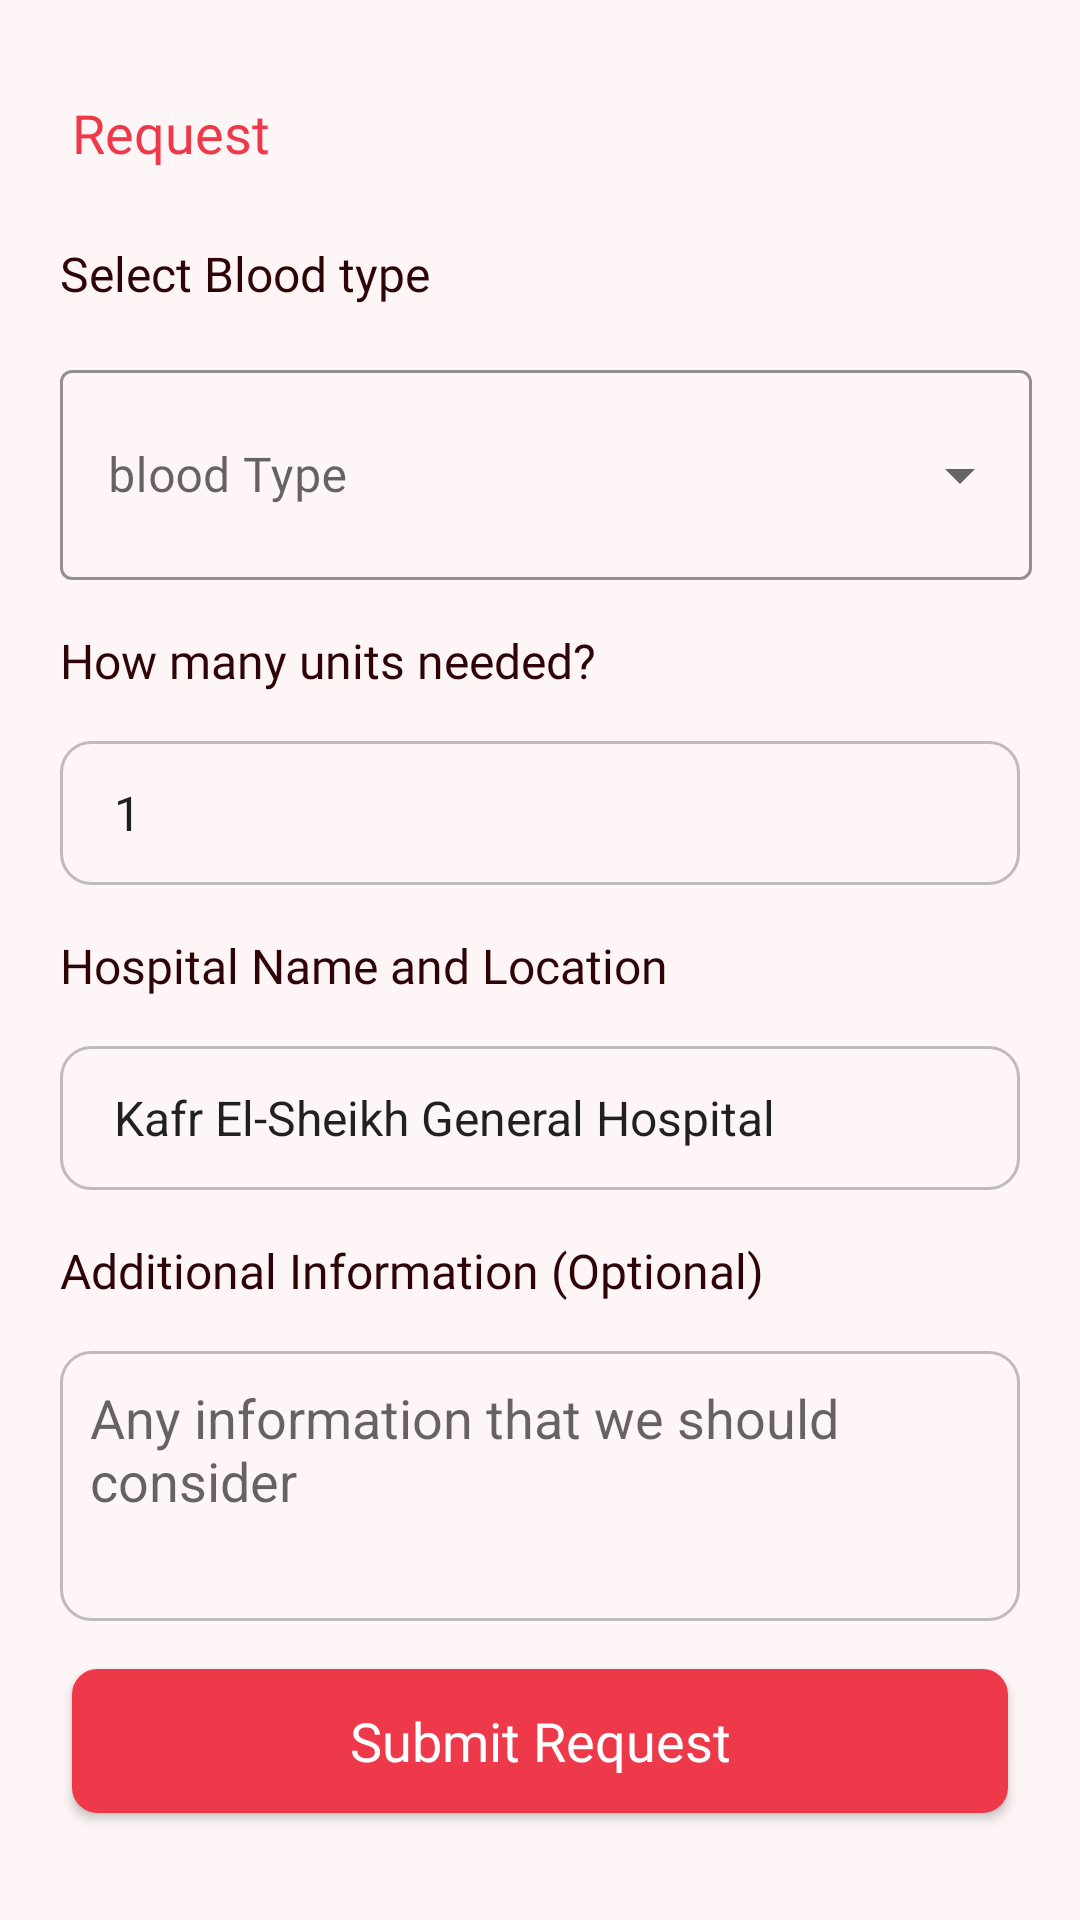

This screen was rendered from an Android layout file. Write that file and the resources it references.
<!-- AndroidManifest.xml: application theme Theme.BloodDonation -->
<!-- res/layout/fragment_request_blood.xml -->
<?xml version="1.0" encoding="utf-8"?>
<ScrollView
    xmlns:android="http://schemas.android.com/apk/res/android"
    xmlns:app="http://schemas.android.com/apk/res-auto"
    xmlns:tools="http://schemas.android.com/tools"
    android:layout_width="match_parent"
    android:layout_height="match_parent"
    android:background="@color/background"
    tools:context=".MainFragments.RequestBloodFragment">

    <androidx.constraintlayout.widget.ConstraintLayout
        android:layout_width="match_parent"
        android:layout_height="match_parent">

        <TextView
            android:id="@+id/tv_request_blood"
            android:layout_width="wrap_content"
            android:layout_height="wrap_content"
            android:layout_marginStart="24dp"
            android:layout_marginTop="32dp"
            android:fontFamily="@font/manrope_bold"
            android:text="@string/m_request_blood"
            android:textColor="@color/tv2_color"
            android:textSize="18sp"
            app:layout_constraintStart_toStartOf="parent"
            app:layout_constraintTop_toTopOf="parent" />


        <TextView
            android:id="@+id/select_blood_type"
            android:layout_width="wrap_content"
            android:layout_height="wrap_content"
            android:layout_marginStart="20dp"
            android:layout_marginTop="24dp"
            android:fontFamily="@font/manrope_semi_bold"
            android:text="@string/tv_select_blood_type"
            android:textColor="@color/tv_color"
            android:textSize="16sp"
            app:layout_constraintStart_toStartOf="parent"
            app:layout_constraintTop_toBottomOf="@+id/tv_request_blood" />

        <com.google.android.material.textfield.TextInputLayout
            android:id="@+id/textInputLayout"
            style="@style/Widget.MaterialComponents.TextInputLayout.OutlinedBox.ExposedDropdownMenu"
            android:layout_width="match_parent"
            android:layout_height="wrap_content"
            android:layout_marginStart="20dp"
            android:layout_marginTop="16dp"
            android:layout_marginEnd="16dp"
            android:visibility="visible"
            app:boxStrokeColor="#ED394A"
            app:hintTextColor="@color/tv_color"
            app:layout_constraintEnd_toEndOf="parent"
            app:layout_constraintStart_toStartOf="parent"
            app:layout_constraintTop_toBottomOf="@+id/select_blood_type">

            <AutoCompleteTextView
                android:id="@+id/autoCompleteTVBloodTypeRequest"
                android:layout_width="match_parent"
                android:layout_height="70dp"
                android:fontFamily="@font/manrope_bold"
                android:inputType="none"
                android:hint="blood Type"
                android:textColorHint="@color/tv_color"
                android:text="" />
        </com.google.android.material.textfield.TextInputLayout>

        <TextView
            android:id="@+id/textView8"
            android:layout_width="wrap_content"
            android:layout_height="wrap_content"
            android:layout_marginStart="20dp"
            android:layout_marginTop="16dp"
            android:fontFamily="@font/manrope_semi_bold"
            android:text="@string/tv_how_many_units_needed"
            android:textColor="@color/tv_color"
            android:textSize="16sp"
            app:layout_constraintStart_toStartOf="parent"
            app:layout_constraintTop_toBottomOf="@+id/textInputLayout" />

        <Spinner
            android:id="@+id/sp_no_of_units"
            style="@style/Widget.MaterialComponents.TextInputLayout.OutlinedBox.Dense.ExposedDropdownMenu"
            android:layout_width="match_parent"
            android:layout_height="48dp"
            android:layout_marginStart="20dp"
            android:layout_marginTop="16dp"
            android:layout_marginEnd="20dp"
            android:background="@drawable/spinner_selector"
            android:entries="@array/num_of_units"
            android:padding="10dp"
            app:layout_constraintEnd_toEndOf="parent"
            app:layout_constraintHorizontal_bias="0.0"
            app:layout_constraintStart_toStartOf="parent"
            app:layout_constraintTop_toBottomOf="@+id/textView8" />

        <TextView
            android:id="@+id/textView10"
            android:layout_width="wrap_content"
            android:layout_height="wrap_content"
            android:layout_marginStart="20dp"
            android:layout_marginTop="16dp"
            android:fontFamily="@font/manrope_semi_bold"
            android:text="@string/tv_hospital_name_and_location"
            android:textColor="@color/tv_color"
            android:textSize="16sp"
            app:layout_constraintStart_toStartOf="parent"
            app:layout_constraintTop_toBottomOf="@+id/sp_no_of_units" />

        <Spinner
            android:id="@+id/sp_hospital_location"
            style="@style/Widget.MaterialComponents.TextInputLayout.OutlinedBox.Dense.ExposedDropdownMenu"
            android:layout_width="match_parent"
            android:layout_height="48dp"
            android:layout_marginStart="20dp"
            android:layout_marginTop="16dp"
            android:layout_marginEnd="20dp"
            android:background="@drawable/spinner_selector"
            android:entries="@array/hospital_location"
            android:padding="10dp"
            app:layout_constraintEnd_toEndOf="parent"
            app:layout_constraintStart_toStartOf="parent"
            app:layout_constraintTop_toBottomOf="@+id/textView10" />

        <TextView
            android:id="@+id/textView11"
            android:layout_width="wrap_content"
            android:layout_height="wrap_content"
            android:layout_marginStart="20dp"
            android:layout_marginTop="16dp"
            android:fontFamily="@font/manrope_semi_bold"
            android:text="@string/tv_additional_information_optional"
            android:textColor="@color/tv_color"
            android:textSize="16sp"
            app:layout_constraintStart_toStartOf="parent"
            app:layout_constraintTop_toBottomOf="@+id/sp_hospital_location" />

        
        <EditText
            android:id="@+id/et_info_RBlood"
            android:layout_width="match_parent"
            android:layout_height="90dp"
            android:layout_marginStart="20dp"
            android:layout_marginTop="16dp"
            android:layout_marginEnd="20dp"
            android:background="@drawable/spinner_selector"
            android:gravity="start"
            android:hint="@string/et_hint_any_information_that_we_should_consider"
            android:maxLines="3"
            android:padding="10dp"
            app:layout_constraintEnd_toEndOf="parent"
            app:layout_constraintStart_toStartOf="parent"
            app:layout_constraintTop_toBottomOf="@+id/textView11" />

        <androidx.appcompat.widget.AppCompatButton
            android:id="@+id/btn_submitRequest"
            android:layout_width="match_parent"
            android:layout_height="wrap_content"
            android:layout_marginStart="24dp"
            android:layout_marginTop="16dp"
            android:layout_marginEnd="24dp"
            android:layout_marginBottom="8dp"
            android:background="@drawable/btn_selector"
            android:fontFamily="@font/manrope_semi_bold"
            android:text="Submit Request"
            android:textAllCaps="false"
            android:textColor="@android:color/white"
            android:textSize="18sp"
            app:layout_constraintBottom_toBottomOf="parent"
            app:layout_constraintEnd_toEndOf="parent"
            app:layout_constraintStart_toStartOf="parent"
            app:layout_constraintTop_toBottomOf="@+id/et_info_RBlood" />

    </androidx.constraintlayout.widget.ConstraintLayout>

</ScrollView>
<!-- resources referenced by this layout -->
<resources>
  <string-array name="hospital_location">
          <item>Kafr El-Sheikh General Hospital </item>
          <item>Al Zahraa Modern Hospital</item>
          <item>Al Salam Specialized Hospital</item>
          <item>Obour Hospital</item>
          <item>Kafrelsheikh University Hospital</item>
          <item>Al-Fath Hospital</item>
          <item>Military hospital</item>
          <item>Al-Khayat Charitable Hospital</item>
          <item>Sharia Society Hospital</item>
      </string-array>
  <string-array name="num_of_units">
          <item>1 </item>
          <item>2</item>
          <item>3</item>
          <item>4</item>
          <item>5</item>
          <item>6</item>
          <item>7</item>
          <item>8</item>
          <item>9</item>
      </string-array>
  <color name="background">#FEF6F6</color>
  <color name="tv2_color">#ED394A</color>
  <color name="tv_color">#2F0408</color>
  <!-- drawable btn_selector (drawable) -->
  <?xml version="1.0" encoding="utf-8"?>
  <selector xmlns:android="http://schemas.android.com/apk/res/android">
  
      <item>
          <shape android:shape="rectangle">
              <corners android:radius="8dp"/>
              <solid android:color="#ED394A"/>
              <stroke
                  android:color="#ED394A"
                  android:width="1dp"/>
          </shape>
      </item>
  </selector>
  <!-- drawable spinner_selector (drawable) -->
  <?xml version="1.0" encoding="utf-8"?>
  <selector xmlns:android="http://schemas.android.com/apk/res/android">
      <item>
          <shape android:shape="rectangle">
              <solid android:color="#FEF6F6"/>
              <corners android:radius="10dp"/>
              <stroke android:width="1dp" android:color="#70707070"/>
  
          </shape>
      </item>
  
  
  </selector>
  <string name="et_hint_any_information_that_we_should_consider">Any information that we should consider</string>
  <string name="m_request_blood">Request</string>
  <string name="tv_additional_information_optional">Additional Information (Optional)</string>
  <string name="tv_hospital_name_and_location">Hospital Name and Location</string>
  <string name="tv_how_many_units_needed">How many units needed?</string>
  <string name="tv_select_blood_type">Select Blood type</string>
  <style name="Theme.BloodDonation" parent="Theme.MaterialComponents.DayNight.NoActionBar">
          
          <item name="colorPrimary">@color/tv2_color</item>
          <item name="colorPrimaryVariant">@color/background</item>
          <item name="colorOnPrimary">@color/tv2_color</item>
          
          <item name="colorSecondary">@color/tv2_color</item>
          <item name="colorSecondaryVariant">@color/tv2_color</item>
          <item name="colorOnSecondary">@color/black</item>
          
          <item name="android:statusBarColor" tools:targetApi="l">?attr/colorPrimaryVariant</item>
          
      </style>
  <color name="black">#FF000000</color>
</resources>
